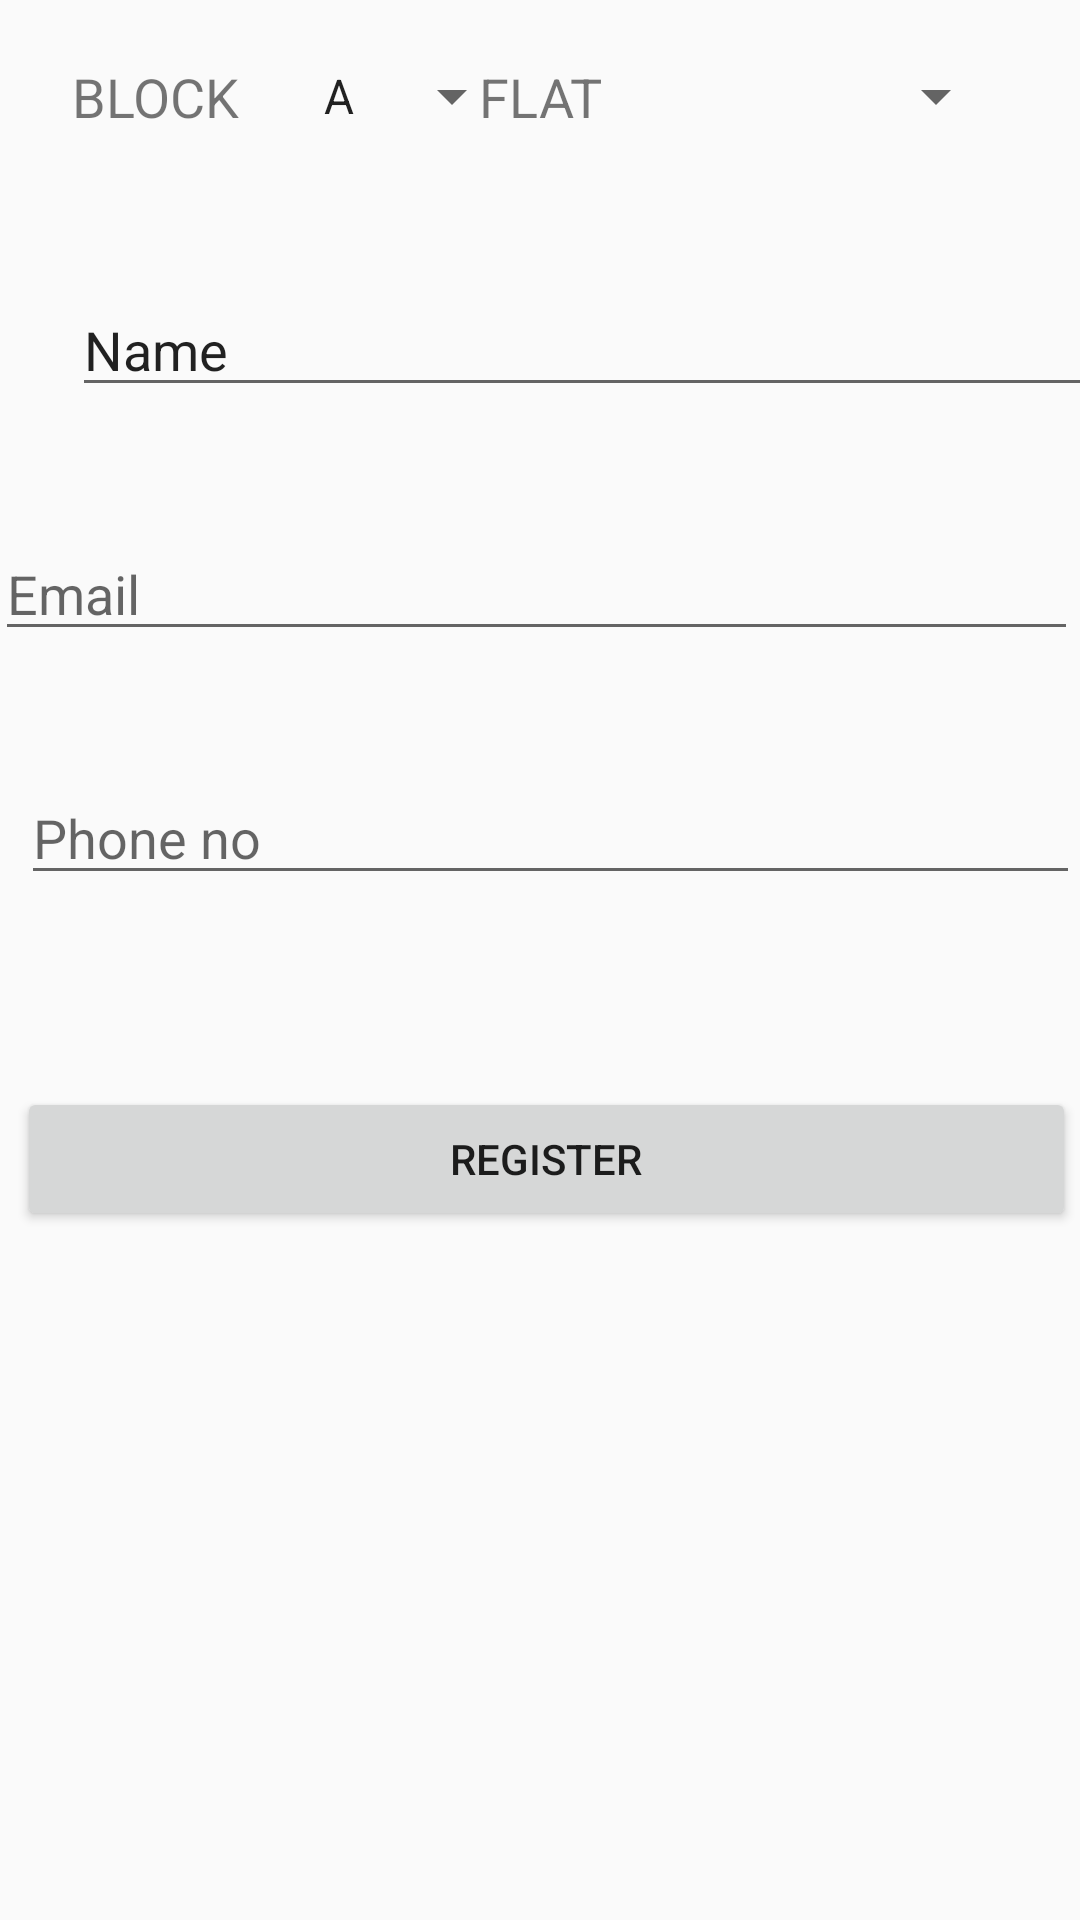

The Android layout XML behind this screen, and the referenced resources:
<!-- AndroidManifest.xml: application theme AppTheme -->
<!-- res/layout/activity_register.xml -->
<?xml version="1.0" encoding="utf-8"?>
<android.support.constraint.ConstraintLayout xmlns:android="http://schemas.android.com/apk/res/android"
    xmlns:app="http://schemas.android.com/apk/res-auto"
    xmlns:tools="http://schemas.android.com/tools"
    android:layout_width="match_parent"
    android:layout_height="match_parent"
    tools:context=".AddUsersActivity">

    <TextView
        android:id="@+id/textView"
        android:layout_width="wrap_content"
        android:layout_height="wrap_content"
        android:layout_marginStart="24dp"
        android:layout_marginTop="20dp"
        android:text="BLOCK"
        android:textSize="18sp"
        app:layout_constraintStart_toStartOf="parent"
        app:layout_constraintTop_toTopOf="parent" />

    <android.support.constraint.Barrier
        android:id="@+id/barrier"
        android:layout_width="wrap_content"
        android:layout_height="wrap_content"
        app:barrierDirection="left"
        tools:layout_editor_absoluteX="411dp" />

    <Spinner
        android:id="@+id/block"
        android:layout_width="wrap_content"
        android:layout_height="wrap_content"
        android:layout_marginStart="20dp"
        android:entries="@array/block_spinner_items"
        app:layout_constraintStart_toEndOf="@+id/textView"
        app:layout_constraintTop_toTopOf="@+id/guideline" />

    <android.support.constraint.Guideline
        android:id="@+id/guideline"
        android:layout_width="wrap_content"
        android:layout_height="wrap_content"
        android:orientation="horizontal"
        app:layout_constraintGuide_begin="20dp" />

    <TextView
        android:id="@+id/textView2"
        android:layout_width="wrap_content"
        android:layout_height="wrap_content"
        android:layout_marginEnd="19dp"
        android:text="FLAT"
        android:textSize="18sp"
        app:layout_constraintEnd_toStartOf="@+id/flat_number"
        app:layout_constraintTop_toTopOf="@+id/guideline" />

    <Spinner
        android:id="@+id/flat_number"
        android:layout_width="116dp"
        android:layout_height="0dp"
        android:layout_marginTop="20dp"
        android:layout_marginEnd="24dp"
        app:layout_constraintEnd_toEndOf="parent"
        app:layout_constraintTop_toTopOf="parent" />

    <EditText
        android:id="@+id/owner_name"
        android:layout_width="361dp"
        android:layout_height="wrap_content"
        android:layout_marginStart="4dp"
        android:layout_marginTop="50dp"
        android:layout_marginEnd="8dp"
        android:ems="10"
        android:inputType="textPersonName"
        android:text="Name"
        app:layout_constraintBottom_toTopOf="@+id/owner_email"
        app:layout_constraintEnd_toStartOf="@+id/guideline3"
        app:layout_constraintHorizontal_bias="0.0"
        app:layout_constraintStart_toStartOf="@+id/guideline2"
        app:layout_constraintTop_toBottomOf="@+id/textView" />

    <android.support.constraint.Guideline
        android:id="@+id/guideline2"
        android:layout_width="wrap_content"
        android:layout_height="wrap_content"
        android:orientation="vertical"
        app:layout_constraintGuide_begin="20dp" />

    <android.support.constraint.Guideline
        android:id="@+id/guideline3"
        android:layout_width="wrap_content"
        android:layout_height="wrap_content"
        android:orientation="vertical"
        app:layout_constraintGuide_end="20dp" />

    <EditText
        android:id="@+id/owner_email"
        android:layout_width="361dp"
        android:layout_height="wrap_content"
        android:layout_marginStart="24dp"
        android:layout_marginTop="40dp"
        android:ems="10"
        android:hint="Email"
        android:inputType="textEmailAddress"
        app:layout_constraintBottom_toTopOf="@+id/owner_phone"
        app:layout_constraintEnd_toStartOf="@+id/guideline3"
        app:layout_constraintHorizontal_bias="0.583"
        app:layout_constraintStart_toStartOf="parent"
        app:layout_constraintTop_toBottomOf="@+id/owner_name" />

    <EditText
        android:id="@+id/owner_phone"
        android:layout_width="353dp"
        android:layout_height="wrap_content"
        android:layout_marginStart="4dp"
        android:layout_marginTop="40dp"
        android:ems="10"
        android:hint="Phone no"
        android:inputType="phone"
        app:layout_constraintBottom_toTopOf="@+id/register_owner"
        app:layout_constraintEnd_toStartOf="@+id/guideline3"
        app:layout_constraintHorizontal_bias="0.466"
        app:layout_constraintStart_toStartOf="@+id/guideline2"
        app:layout_constraintTop_toBottomOf="@+id/owner_email" />

    <Button
        android:id="@+id/register_owner"
        android:layout_width="353dp"
        android:layout_height="wrap_content"
        android:layout_marginStart="4dp"
        android:layout_marginTop="64dp"
        android:text="Register"

        app:layout_constraintEnd_toStartOf="@+id/guideline3"
        app:layout_constraintStart_toStartOf="@+id/guideline2"
        app:layout_constraintTop_toBottomOf="@+id/owner_phone" />

    <android.support.constraint.Barrier
        android:id="@+id/barrier5"
        android:layout_width="wrap_content"
        android:layout_height="wrap_content"
        app:barrierDirection="left"
        tools:layout_editor_absoluteX="411dp" />

</android.support.constraint.ConstraintLayout>
<!-- resources referenced by this layout -->
<resources>
  <string-array name="block_spinner_items">
          <item>A</item>
          <item>B</item>
          <item>C</item>
          <item>D</item>
          <item>E</item>
      </string-array>
  <style name="AppTheme" parent="Theme.AppCompat.Light.NoActionBar">
          
          <item name="colorPrimary">@color/colorPrimary</item>
          <item name="colorPrimaryDark">@color/colorPrimaryDark</item>
          <item name="colorAccent">@color/colorAccent</item>
          <item name="alertDialogTheme">@style/AppCompatAlertDialogStyle</item>
      </style>
  <color name="colorPrimary">#00bcd4</color>
  <color name="colorPrimaryDark">#0097a7</color>
  <color name="colorAccent">#f2fe71</color>
  <style name="AppCompatAlertDialogStyle" parent="Theme.MaterialComponents.Light.Dialog.Alert">
          <item name="colorAccent">#546E7A</item>
          <item name="android:textColorPrimary">#37474F</item>
          <item name="android:background">@color/btn_bg_light_blue2</item>
          <item name="android:button">@style/DialogButtonStyle</item>
      </style>
  <color name="btn_bg_light_blue2">#0097A7</color>
  <style name="DialogButtonStyle">
          <item name="android:colorBackground">@color/btn_bg_red</item>
      </style>
  <color name="btn_bg_red">#DB4437</color>
</resources>
